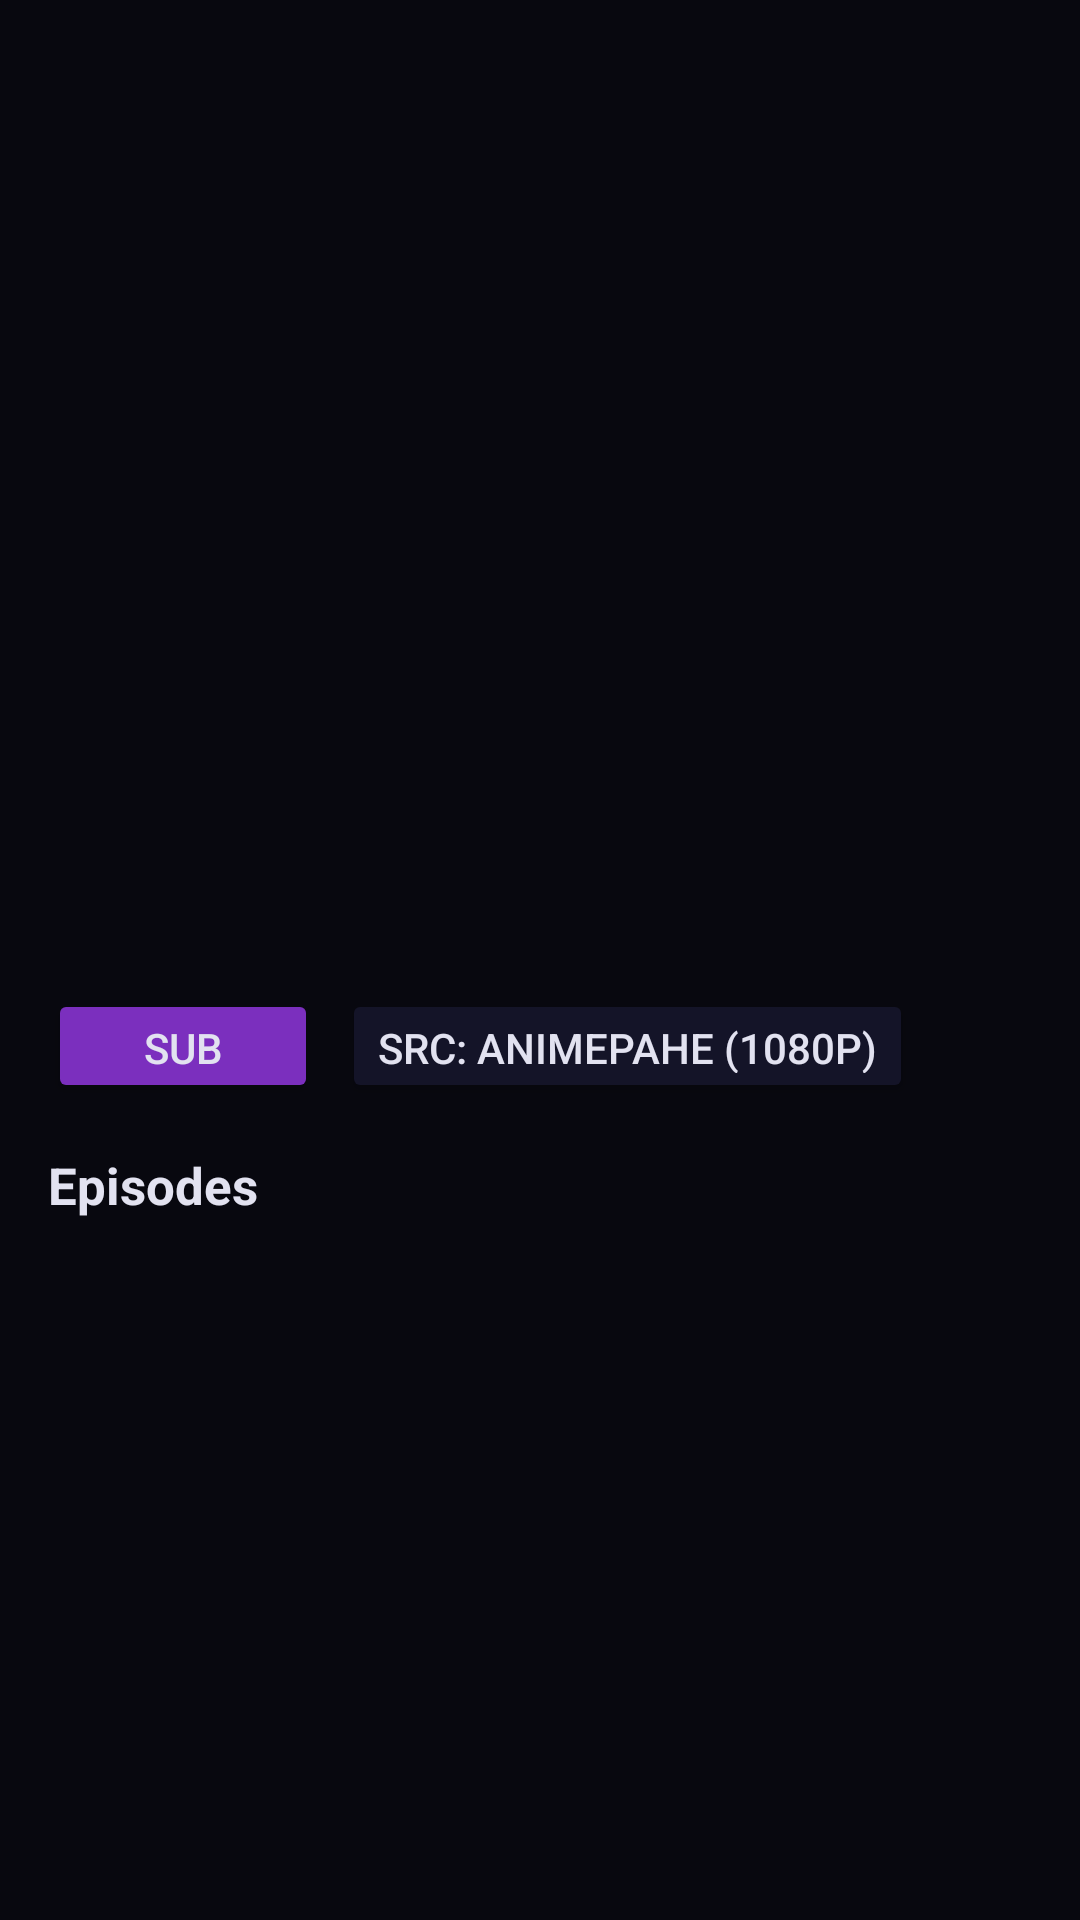

Android layout source for this screen:
<!-- AndroidManifest.xml: application theme Theme.AniStream -->
<!-- res/layout/activity_detail.xml -->
<?xml version="1.0" encoding="utf-8"?>
<FrameLayout xmlns:android="http://schemas.android.com/apk/res/android"
    android:layout_width="match_parent"
    android:layout_height="match_parent"
    android:background="@color/bg">

    <ScrollView android:layout_width="match_parent" android:layout_height="match_parent">
        <LinearLayout android:layout_width="match_parent" android:layout_height="wrap_content"
            android:orientation="vertical">

            <FrameLayout android:layout_width="match_parent" android:layout_height="280dp">
                <ImageView android:id="@+id/ivBanner"
                    android:layout_width="match_parent" android:layout_height="match_parent"
                    android:scaleType="centerCrop" android:alpha="0.5" />
                <LinearLayout android:layout_width="match_parent" android:layout_height="match_parent"
                    android:orientation="horizontal" android:gravity="bottom" android:padding="20dp">
                    <ImageView android:id="@+id/ivCover"
                        android:layout_width="120dp" android:layout_height="170dp"
                        android:scaleType="centerCrop" />
                    <LinearLayout android:layout_width="0dp" android:layout_height="wrap_content"
                        android:layout_weight="1" android:orientation="vertical"
                        android:layout_marginStart="16dp" android:layout_gravity="bottom">
                        <TextView android:id="@+id/tvTitle"
                            android:layout_width="match_parent" android:layout_height="wrap_content"
                            android:textColor="@color/text" android:textSize="24sp" android:textStyle="bold" />
                        <LinearLayout android:layout_width="match_parent" android:layout_height="wrap_content"
                            android:orientation="horizontal" android:layout_marginTop="6dp">
                            <TextView android:id="@+id/tvRating"
                                android:layout_width="wrap_content" android:layout_height="wrap_content"
                                android:textColor="#FFD700" android:textSize="13sp" android:layout_marginEnd="12dp" />
                            <TextView android:id="@+id/tvStatus"
                                android:layout_width="wrap_content" android:layout_height="wrap_content"
                                android:textColor="#4ADE80" android:textSize="13sp" />
                        </LinearLayout>
                        <TextView android:id="@+id/tvGenres"
                            android:layout_width="match_parent" android:layout_height="wrap_content"
                            android:textColor="#7070A0" android:textSize="12sp" android:layout_marginTop="4dp" />
                    </LinearLayout>
                </LinearLayout>
            </FrameLayout>

            <TextView android:id="@+id/tvContinue"
                android:layout_width="match_parent" android:layout_height="wrap_content"
                android:textColor="#A860F0" android:textSize="15sp"
                android:padding="16dp" android:background="@color/surface"
                android:visibility="gone" android:focusable="true" android:clickable="true" />

            <TextView android:id="@+id/tvDesc"
                android:layout_width="match_parent" android:layout_height="wrap_content"
                android:textColor="#9090B0" android:textSize="13sp"
                android:padding="16dp" android:maxLines="5" android:ellipsize="end" />

            
            <LinearLayout android:layout_width="wrap_content" android:layout_height="wrap_content"
                android:orientation="horizontal" android:paddingStart="16dp" android:paddingBottom="8dp">
                <Button android:id="@+id/btnSub"
                    android:layout_width="90dp" android:layout_height="38dp"
                    android:text="SUB" android:textColor="@color/text"
                    android:backgroundTint="@color/purple" android:focusable="true"
                    android:layout_marginEnd="8dp" />
                <Button android:id="@+id/btnDub"
                    android:layout_width="90dp" android:layout_height="38dp"
                    android:text="DUB" android:textColor="@color/text"
                    android:backgroundTint="@color/surface" android:focusable="true"
                    android:layout_marginEnd="8dp"
                    android:visibility="gone" />
                <Button android:id="@+id/btnProvider"
                    android:layout_width="wrap_content" android:layout_height="38dp"
                    android:text="SRC: ANIMEPAHE (1080P)" android:textColor="@color/text"
                    android:backgroundTint="@color/card" android:focusable="true" />
            </LinearLayout>

            <TextView android:id="@+id/tvError"
                android:layout_width="match_parent" android:layout_height="wrap_content"
                android:textColor="#FF5555" android:padding="16dp" android:visibility="gone" />

            <TextView android:layout_width="wrap_content" android:layout_height="wrap_content"
                android:text="Episodes" android:textColor="@color/text"
                android:textSize="17sp" android:textStyle="bold"
                android:paddingStart="16dp" android:paddingTop="8dp" android:paddingBottom="8dp" />
            <androidx.recyclerview.widget.RecyclerView
                android:id="@+id/rvEpisodes"
                android:layout_width="match_parent" android:layout_height="wrap_content"
                android:nestedScrollingEnabled="false" android:padding="8dp" />

        </LinearLayout>
    </ScrollView>

    <ProgressBar android:id="@+id/progress"
        android:layout_width="wrap_content" android:layout_height="wrap_content"
        android:layout_gravity="center" android:visibility="gone" />

</FrameLayout>
<!-- resources referenced by this layout -->
<resources>
  <color name="bg">#08080F</color>
  <color name="card">#141428</color>
  <color name="purple">#7B2FBE</color>
  <color name="surface">#0F0F1E</color>
  <color name="text">#E2E2F0</color>
  <style name="Theme.AniStream" parent="Theme.MaterialComponents.DayNight.NoActionBar">
          <item name="colorPrimary">@color/purple</item>
          <item name="colorPrimaryVariant">#4A1480</item>
          <item name="colorOnPrimary">@color/white</item>
          <item name="colorSecondary">@color/pink</item>
          <item name="android:windowBackground">@color/bg</item>
          <item name="android:statusBarColor">@color/surface</item>
          <item name="android:navigationBarColor">@color/bg</item>
      </style>
  <color name="white">#FFFFFF</color>
  <color name="pink">#E91E8C</color>
</resources>
